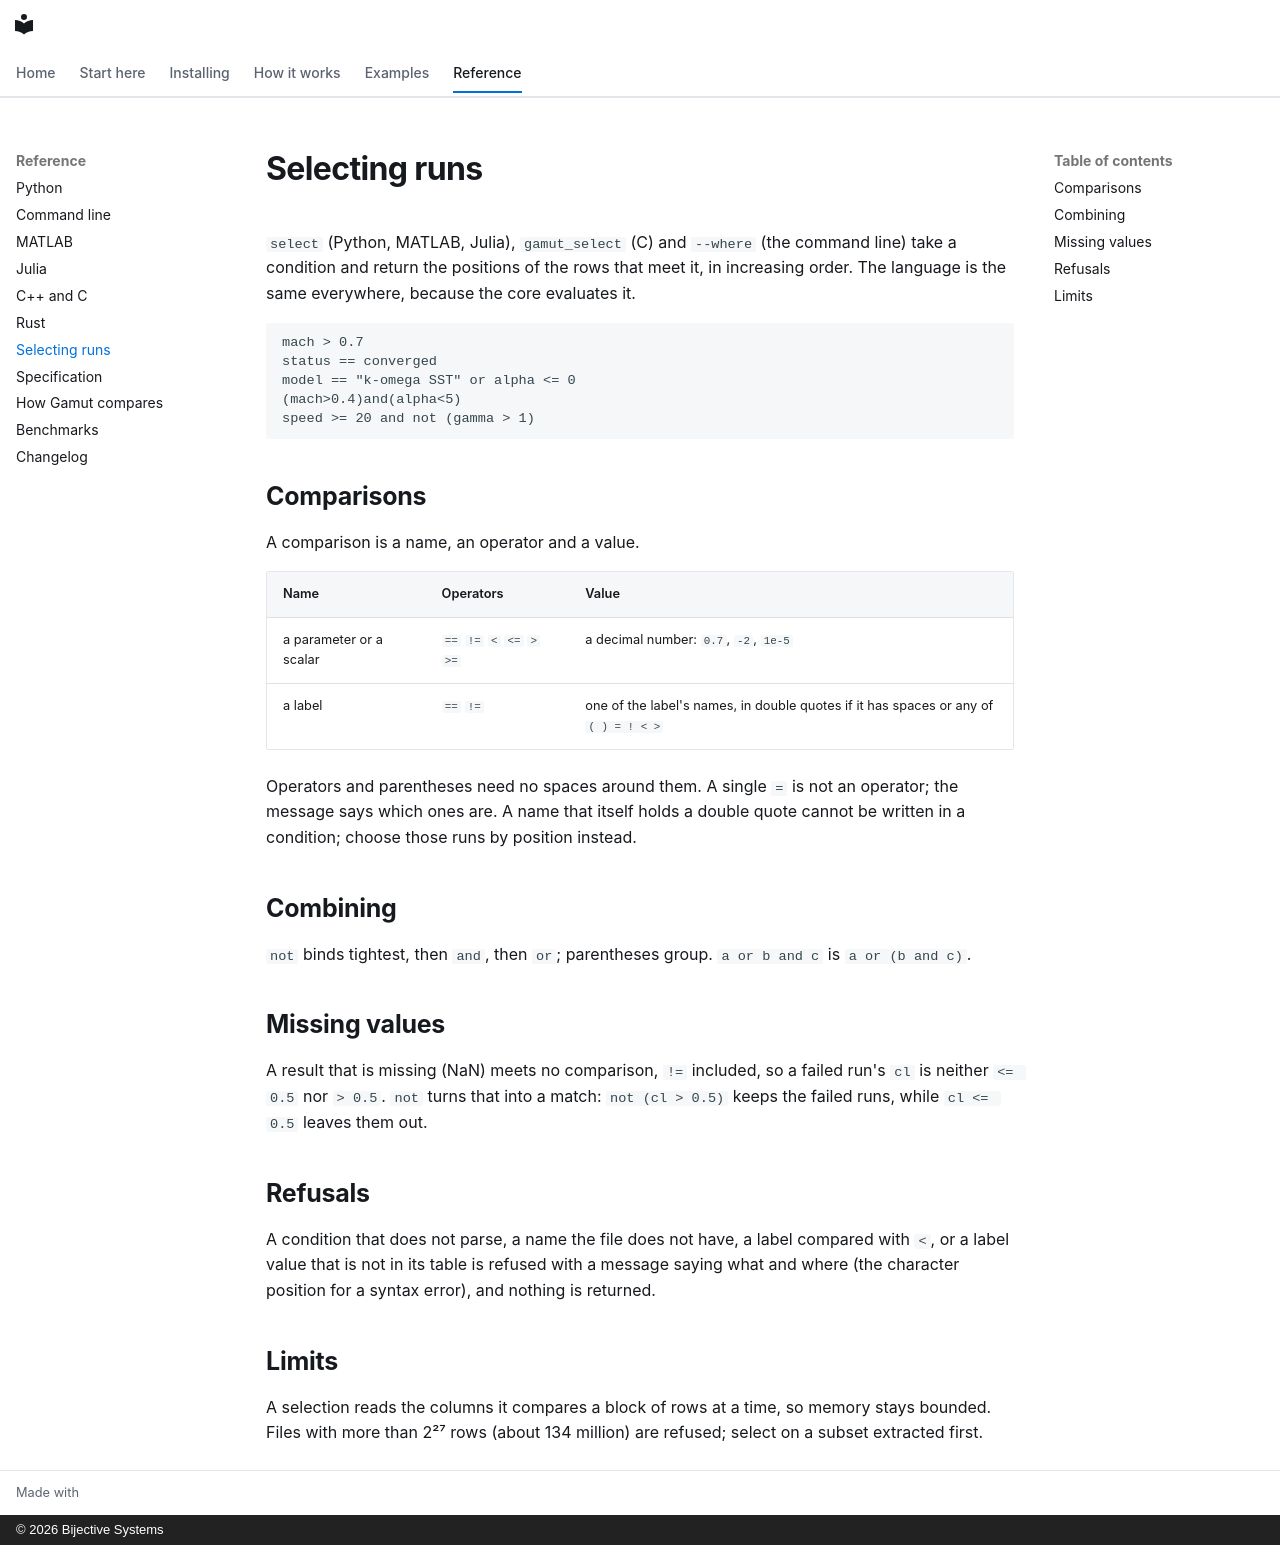

repository: bijective-systems-org/gamut · page: reference/selecting.html · generator: mkdocs · copyright: © 2026 Bijective Systems

# Selecting runs

`select` (Python, MATLAB, Julia), `gamut_select` (C) and `--where` (the
command line) take a condition and return the positions of the rows that
meet it, in increasing order. The language is the same everywhere, because
the core evaluates it.

```text
mach > 0.7
status == converged
model == "k-omega SST" or alpha <= 0
(mach>0.4)and(alpha<5)
speed >= 20 and not (gamma > 1)
```

## Comparisons

A comparison is a name, an operator and a value.

| Name | Operators | Value |
|---|---|---|
| a parameter or a scalar | `==` `!=` `<` `<=` `>` `>=` | a decimal number: `0.7`, `-2`, `1e-5` |
| a label | `==` `!=` | one of the label's names, in double quotes if it has spaces or any of `( ) = ! < >` |

Operators and parentheses need no spaces around them. A single `=` is not
an operator; the message says which ones are. A name that itself holds a
double quote cannot be written in a condition; choose those runs by
position instead.

## Combining

`not` binds tightest, then `and`, then `or`; parentheses group.
`a or b and c` is `a or (b and c)`.

## Missing values

A result that is missing (NaN) meets no comparison, `!=` included, so a
failed run's `cl` is neither `<= 0.5` nor `> 0.5`. `not` turns that into a
match: `not (cl > 0.5)` keeps the failed runs, while `cl <= 0.5` leaves
them out.

## Refusals

A condition that does not parse, a name the file does not have, a label
compared with `<`, or a label value that is not in its table is refused
with a message saying what and where (the character position for a
syntax error), and nothing is returned.

## Limits

A selection reads the columns it compares a block of rows at a time, so
memory stays bounded. Files with more than 2²⁷ rows (about 134 million)
are refused; select on a subset extracted first.
